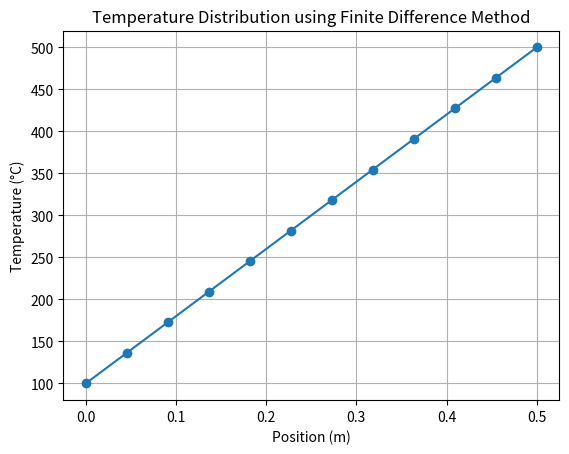

Source code (Python):
import numpy as np
import matplotlib.pyplot as plt

# 参数
L = 0.5  # 杆的长度 (m)
T_A = 100  # 左端的温度 (°C)
T_B = 500  # 右端的温度 (°C)
k = 1000  # 导热系数 (W/mK)
N = 10  # 网格点数（内部节点数）
dx = L / (N + 1)  # 网格间距

# 系数矩阵 A 和右侧向量 b
A = np.zeros((N, N))
b = np.zeros(N)

# 填充系数矩阵 A
for i in range(1, N - 1):
    A[i, i-1] = 1  # T_{i-1}
    A[i, i] = -2  # T_i
    A[i, i+1] = 1  # T_{i+1}

# 边界条件的影响
A[0, 0] = -2
A[0, 1] = 1
A[N-1, N-2] = 1
A[N-1, N-1] = -2

# 右侧向量 b
b[0] = -T_A
b[-1] = -T_B

# 解决线性方程组
T_internal = np.linalg.solve(A, b)

# 加入边界条件
T_full = np.concatenate(([T_A], T_internal, [T_B]))

# 输出结果
print("Temperature distribution:", T_full)

# 定义位置
x = np.linspace(0, L, N + 2)  # 包括边界的 N+2 个点

# 绘制温度分布
plt.plot(x, T_full, marker='o')
plt.xlabel('Position (m)')
plt.ylabel('Temperature (°C)')
plt.title('Temperature Distribution using Finite Difference Method')
plt.grid(True)
plt.show()
